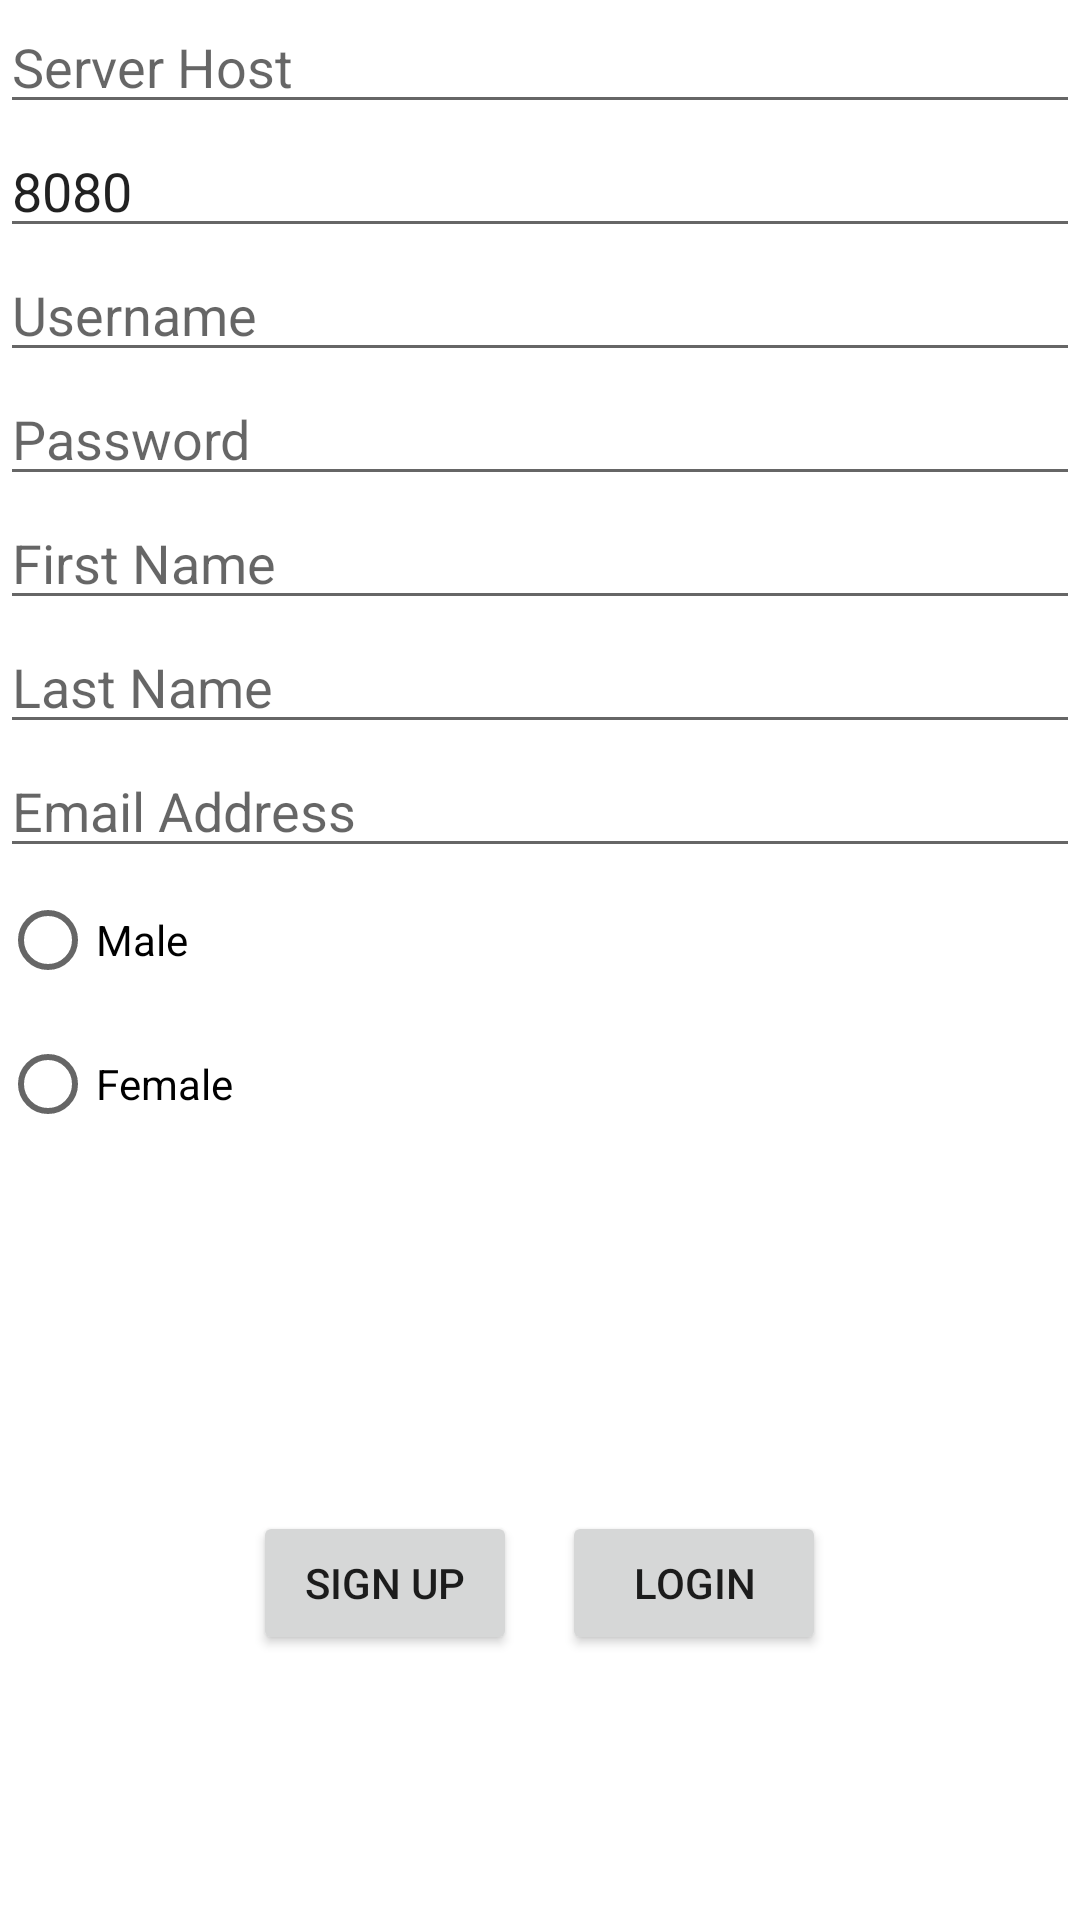

Reconstruct the res/layout file that produces this screen, plus the resources it refers to.
<!-- AndroidManifest.xml: application theme Theme.FamilyMapClient -->
<!-- res/layout/login_screen.xml -->
<?xml version="1.0" encoding="utf-8"?>
<androidx.constraintlayout.widget.ConstraintLayout xmlns:android="http://schemas.android.com/apk/res/android"
    xmlns:app="http://schemas.android.com/apk/res-auto"
    xmlns:tools="http://schemas.android.com/tools"
    android:id="@+id/loginFrag"
    android:layout_width="match_parent"
    android:layout_height="match_parent"
    tools:context=".MainActivity">

    <LinearLayout
        android:layout_width="match_parent"
        android:layout_height="match_parent"
        android:gravity="center"
        android:orientation="vertical"
        tools:layout_editor_absoluteX="0dp"
        tools:layout_editor_absoluteY="-57dp">

        <EditText
            android:id="@+id/editTextServerHost"
            android:layout_width="match_parent"
            android:layout_height="wrap_content"
            android:ems="10"
            android:hint="@string/server_host"
            android:inputType="text" />

        <EditText
            android:id="@+id/editTextServerPort"
            android:layout_width="match_parent"
            android:layout_height="wrap_content"
            android:ems="10"
            android:hint="@string/server_port"
            android:inputType="number"
            android:text="@string/port_num" />

        <EditText
            android:id="@+id/editTextUserName"
            android:layout_width="match_parent"
            android:layout_height="wrap_content"
            android:ems="10"
            android:hint="@string/username"
            android:inputType="textPersonName" />

        <EditText
            android:id="@+id/editTextPassword"
            android:layout_width="match_parent"
            android:layout_height="wrap_content"
            android:ems="10"
            android:hint="@string/password"
            android:inputType="textPassword" />

        <EditText
            android:id="@+id/editTextFirstName"
            android:layout_width="match_parent"
            android:layout_height="wrap_content"
            android:ems="10"
            android:hint="@string/first_name"
            android:inputType="textPersonName" />

        <EditText
            android:id="@+id/editTextLastName"
            android:layout_width="match_parent"
            android:layout_height="wrap_content"
            android:ems="10"
            android:hint="@string/last_name"
            android:inputType="textPersonName" />

        <EditText
            android:id="@+id/editTextEmailAddress"
            android:layout_width="match_parent"
            android:layout_height="wrap_content"
            android:autofillHints=""
            android:ems="10"
            android:hint="@string/email_address"
            android:inputType="textEmailAddress" />

        <RadioGroup
            android:id="@+id/genderGroup"
            android:layout_width="match_parent"
            android:layout_height="126dp">

            <RadioButton
                android:id="@+id/maleRadio"
                android:layout_width="match_parent"
                android:layout_height="wrap_content"
                android:text="@string/male" />

            <RadioButton
                android:id="@+id/femaleRadio"
                android:layout_width="match_parent"
                android:layout_height="wrap_content"
                android:text="@string/female" />
        </RadioGroup>

        <LinearLayout
            android:layout_width="match_parent"
            android:layout_height="match_parent"
            android:gravity="center"
            android:orientation="horizontal">

            <Button
                android:id="@+id/register"
                android:layout_width="wrap_content"
                android:layout_height="wrap_content"
                android:text="@string/sign_up"
                android:onClick="sendMessage"/>

            <Space
                android:layout_width="15dp"
                android:layout_height="wrap_content" />

            <Button
                android:id="@+id/login"
                android:layout_width="wrap_content"
                android:layout_height="wrap_content"
                android:text="@string/login"
                android:onClick="sendMessage"/>

        </LinearLayout>
    </LinearLayout>

</androidx.constraintlayout.widget.ConstraintLayout>
<!-- resources referenced by this layout -->
<resources>
  <string name="email_address">Email Address</string>
  <string name="female">Female</string>
  <string name="first_name">First Name</string>
  <string name="last_name">Last Name</string>
  <string name="login">Login</string>
  <string name="male">Male</string>
  <string name="password">Password</string>
  <string name="port_num">8080</string>
  <string name="server_host">Server Host</string>
  <string name="server_port">Server Port</string>
  <string name="sign_up">Sign up</string>
  <string name="username">Username</string>
  <style name="Theme.FamilyMapClient" parent="Theme.MaterialComponents.DayNight.DarkActionBar">
          
          <item name="colorPrimary">@color/green</item>
          <item name="colorPrimaryVariant">@color/midGreen</item>
          <item name="colorOnPrimary">@color/white</item>
          
          <item name="colorSecondary">@color/lightGreen</item>
          <item name="colorSecondaryVariant">@color/paleGreen</item>
          <item name="colorOnSecondary">@color/black</item>
          
          <item name="android:statusBarColor" tools:targetApi="l">?attr/colorPrimaryVariant</item>
          
      </style>
  <color name="green">#66B032</color>
  <color name="midGreen">#375F1B</color>
  <color name="white">#FFFFFFFF</color>
  <color name="lightGreen">#9BD770</color>
  <color name="paleGreen">#EBF7E3</color>
  <color name="black">#FF000000</color>
</resources>
